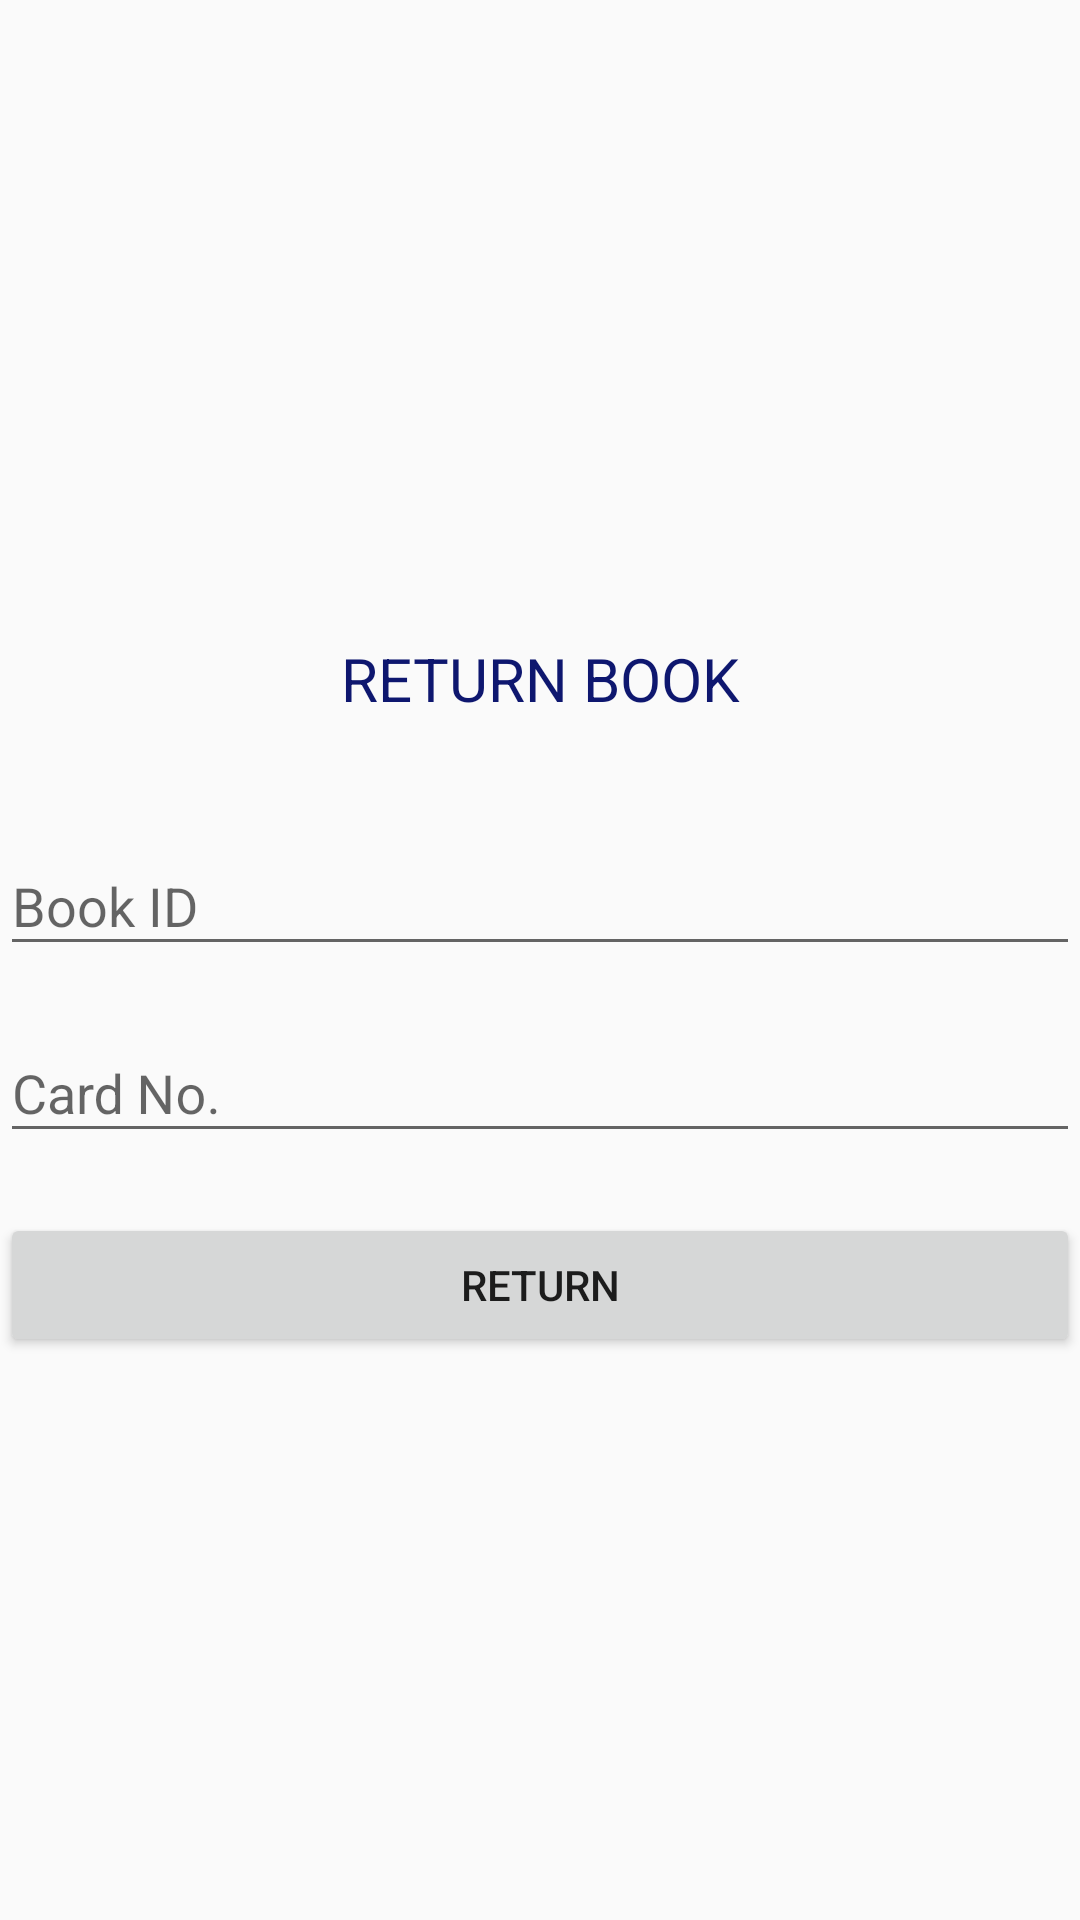

Layout XML and referenced resources for this Android screen:
<!-- AndroidManifest.xml: application theme AppTheme -->
<!-- res/layout/activity_admin_return_book.xml -->
<?xml version="1.0" encoding="utf-8"?>
<RelativeLayout xmlns:android="http://schemas.android.com/apk/res/android"
    xmlns:app="http://schemas.android.com/apk/res-auto"
    xmlns:tools="http://schemas.android.com/tools"
    android:layout_width="match_parent"
    android:layout_height="match_parent"
    tools:context=".AdminReturnBook"
    android:orientation="vertical"
    android:layout_margin="20dp"
    >


    <ScrollView
        android:layout_width="match_parent"
        android:layout_centerVertical="true"
        android:layout_height="wrap_content">

        <LinearLayout
            android:layout_width="match_parent"
            android:layout_height="wrap_content"
            android:orientation="vertical">

            <TextView
                android:layout_width="match_parent"
                android:layout_height="wrap_content"
                android:text="RETURN BOOK"
                android:gravity="center"
                android:textSize="20dp"
                android:textColor="@color/colorPrimary"
                android:layout_marginTop="25dp"/>

            <android.support.design.widget.TextInputLayout
                android:layout_width="match_parent"
                android:layout_height="wrap_content"
                android:layout_marginTop="30dp"
                android:id="@+id/editBid4">


                <android.support.design.widget.TextInputEditText
                    android:layout_width="match_parent"
                    android:layout_height="wrap_content"
                    android:hint="Book ID"
                    android:inputType="number"/>


            </android.support.design.widget.TextInputLayout>

            <android.support.design.widget.TextInputLayout
                android:layout_width="match_parent"
                android:layout_height="wrap_content"
                android:layout_marginTop="10dp"
                android:id="@+id/editCardNo2">

                <android.support.design.widget.TextInputEditText
                    android:layout_width="match_parent"
                    android:layout_height="wrap_content"
                    android:hint="Card No."
                    android:inputType="number"/>


            </android.support.design.widget.TextInputLayout>

            <Button
                android:layout_width="match_parent"
                android:layout_height="wrap_content"
                android:id="@+id/returnButton"
                android:layout_marginTop="20dp"
                android:text="RETURN"
                android:focusable="false"
                android:focusableInTouchMode="false"
                android:clickable="true"/>


        </LinearLayout>
    </ScrollView>


</RelativeLayout>
<!-- resources referenced by this layout -->
<resources>
  <color name="colorPrimary">#0E176F</color>
  <style name="AppTheme" parent="Theme.AppCompat.Light.DarkActionBar">
          
          <item name="colorPrimary">@color/colorPrimary</item>
          <item name="colorPrimaryDark">@color/colorPrimaryDark</item>
          <item name="colorAccent">@color/colorAccent</item>
          <item name="colorBackgroundFloating">@color/background</item>
      </style>
  <color name="colorPrimaryDark">#262FA3</color>
  <color name="colorAccent">#000000</color>
  <color name="background">#E8F158</color>
</resources>
